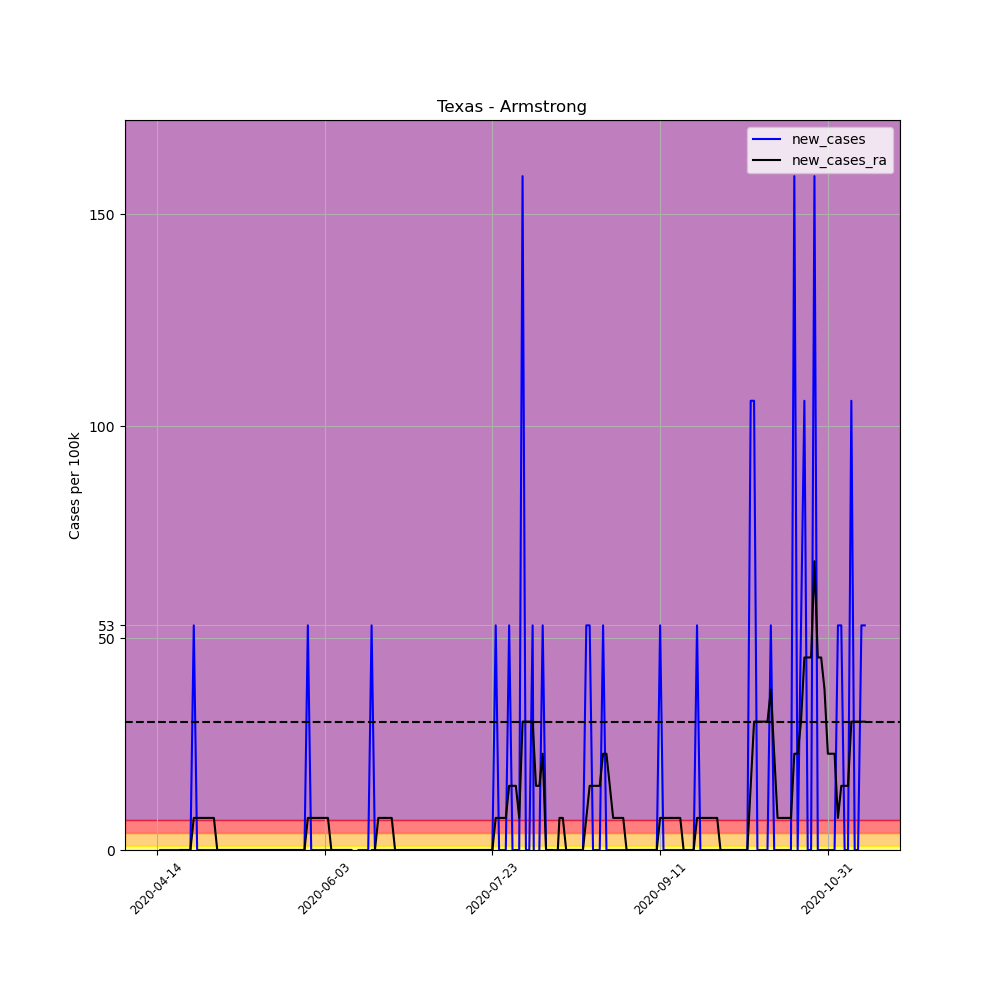

Data behind this chart, as committed beside it:
, date, county, state, fips, cases, deaths, COUNTY, STNAME, CTYNAME, POPESTIMATE2019, per_100k, per_100k_ra, new_cases, new_cases_ra
621036, 2020-04-14, Armstrong, Texas, 48011, 1, 0, 11, Texas, Armstrong, 1887, 52.99, , , 
621037, 2020-04-15, Armstrong, Texas, 48011, 1, 0, 11, Texas, Armstrong, 1887, 52.99, , 0.0, 
621038, 2020-04-16, Armstrong, Texas, 48011, 1, 0, 11, Texas, Armstrong, 1887, 52.99, , 0.0, 
621039, 2020-04-17, Armstrong, Texas, 48011, 1, 0, 11, Texas, Armstrong, 1887, 52.99, , 0.0, 
621040, 2020-04-18, Armstrong, Texas, 48011, 1, 0, 11, Texas, Armstrong, 1887, 52.99, , 0.0, 
621041, 2020-04-19, Armstrong, Texas, 48011, 1, 0, 11, Texas, Armstrong, 1887, 52.99, , 0.0, 
621042, 2020-04-20, Armstrong, Texas, 48011, 1, 0, 11, Texas, Armstrong, 1887, 52.99, 52.99, 0.0, 
621043, 2020-04-21, Armstrong, Texas, 48011, 1, 0, 11, Texas, Armstrong, 1887, 52.99, 52.99, 0.0, 0.0
621044, 2020-04-22, Armstrong, Texas, 48011, 1, 0, 11, Texas, Armstrong, 1887, 52.99, 52.99, 0.0, 0.0
621045, 2020-04-23, Armstrong, Texas, 48011, 1, 0, 11, Texas, Armstrong, 1887, 52.99, 52.99, 0.0, 0.0
621046, 2020-04-24, Armstrong, Texas, 48011, 1, 0, 11, Texas, Armstrong, 1887, 52.99, 52.99, 0.0, 0.0
621047, 2020-04-25, Armstrong, Texas, 48011, 2, 0, 11, Texas, Armstrong, 1887, 106, 60.56, 52.99, 7.571
621048, 2020-04-26, Armstrong, Texas, 48011, 2, 0, 11, Texas, Armstrong, 1887, 106, 68.14, 0.0, 7.571
621049, 2020-04-27, Armstrong, Texas, 48011, 2, 0, 11, Texas, Armstrong, 1887, 106, 75.71, 0.0, 7.571
621050, 2020-04-28, Armstrong, Texas, 48011, 2, 0, 11, Texas, Armstrong, 1887, 106, 83.28, 0.0, 7.571
621051, 2020-04-29, Armstrong, Texas, 48011, 2, 0, 11, Texas, Armstrong, 1887, 106, 90.85, 0.0, 7.571
621052, 2020-04-30, Armstrong, Texas, 48011, 2, 0, 11, Texas, Armstrong, 1887, 106, 98.42, 0.0, 7.571
621053, 2020-05-01, Armstrong, Texas, 48011, 2, 0, 11, Texas, Armstrong, 1887, 106, 106, 0.0, 7.571
621054, 2020-05-02, Armstrong, Texas, 48011, 2, 0, 11, Texas, Armstrong, 1887, 106, 106, 0.0, 0.0
621055, 2020-05-03, Armstrong, Texas, 48011, 2, 0, 11, Texas, Armstrong, 1887, 106, 106, 0.0, 0.0
621056, 2020-05-04, Armstrong, Texas, 48011, 2, 0, 11, Texas, Armstrong, 1887, 106, 106, 0.0, 0.0
621057, 2020-05-05, Armstrong, Texas, 48011, 2, 0, 11, Texas, Armstrong, 1887, 106, 106, 0.0, 0.0
621058, 2020-05-06, Armstrong, Texas, 48011, 2, 0, 11, Texas, Armstrong, 1887, 106, 106, 0.0, 0.0
621059, 2020-05-07, Armstrong, Texas, 48011, 2, 0, 11, Texas, Armstrong, 1887, 106, 106, 0.0, 0.0
621060, 2020-05-08, Armstrong, Texas, 48011, 2, 0, 11, Texas, Armstrong, 1887, 106, 106, 0.0, 0.0
621061, 2020-05-09, Armstrong, Texas, 48011, 2, 0, 11, Texas, Armstrong, 1887, 106, 106, 0.0, 0.0
621062, 2020-05-10, Armstrong, Texas, 48011, 2, 0, 11, Texas, Armstrong, 1887, 106, 106, 0.0, 0.0
621063, 2020-05-11, Armstrong, Texas, 48011, 2, 0, 11, Texas, Armstrong, 1887, 106, 106, 0.0, 0.0
621064, 2020-05-12, Armstrong, Texas, 48011, 2, 0, 11, Texas, Armstrong, 1887, 106, 106, 0.0, 0.0
621065, 2020-05-13, Armstrong, Texas, 48011, 2, 0, 11, Texas, Armstrong, 1887, 106, 106, 0.0, 0.0
621066, 2020-05-14, Armstrong, Texas, 48011, 2, 0, 11, Texas, Armstrong, 1887, 106, 106, 0.0, 0.0
621067, 2020-05-15, Armstrong, Texas, 48011, 2, 0, 11, Texas, Armstrong, 1887, 106, 106, 0.0, 0.0
621068, 2020-05-16, Armstrong, Texas, 48011, 2, 0, 11, Texas, Armstrong, 1887, 106, 106, 0.0, 0.0
621069, 2020-05-17, Armstrong, Texas, 48011, 2, 0, 11, Texas, Armstrong, 1887, 106, 106, 0.0, 0.0
621070, 2020-05-18, Armstrong, Texas, 48011, 2, 0, 11, Texas, Armstrong, 1887, 106, 106, 0.0, 0.0
621071, 2020-05-19, Armstrong, Texas, 48011, 2, 0, 11, Texas, Armstrong, 1887, 106, 106, 0.0, 0.0
621072, 2020-05-20, Armstrong, Texas, 48011, 2, 0, 11, Texas, Armstrong, 1887, 106, 106, 0.0, 0.0
621073, 2020-05-21, Armstrong, Texas, 48011, 2, 0, 11, Texas, Armstrong, 1887, 106, 106, 0.0, 0.0
621074, 2020-05-22, Armstrong, Texas, 48011, 2, 0, 11, Texas, Armstrong, 1887, 106, 106, 0.0, 0.0
621075, 2020-05-23, Armstrong, Texas, 48011, 2, 0, 11, Texas, Armstrong, 1887, 106, 106, 0.0, 0.0
621076, 2020-05-24, Armstrong, Texas, 48011, 2, 0, 11, Texas, Armstrong, 1887, 106, 106, 0.0, 0.0
621077, 2020-05-25, Armstrong, Texas, 48011, 2, 0, 11, Texas, Armstrong, 1887, 106, 106, 0.0, 0.0
621078, 2020-05-26, Armstrong, Texas, 48011, 2, 0, 11, Texas, Armstrong, 1887, 106, 106, 0.0, 0.0
621079, 2020-05-27, Armstrong, Texas, 48011, 2, 0, 11, Texas, Armstrong, 1887, 106, 106, 0.0, 0.0
621080, 2020-05-28, Armstrong, Texas, 48011, 2, 0, 11, Texas, Armstrong, 1887, 106, 106, 0.0, 0.0
621081, 2020-05-29, Armstrong, Texas, 48011, 3, 0, 11, Texas, Armstrong, 1887, 159, 113.6, 52.99, 7.571
621082, 2020-05-30, Armstrong, Texas, 48011, 3, 0, 11, Texas, Armstrong, 1887, 159, 121.1, 0.0, 7.571
621083, 2020-05-31, Armstrong, Texas, 48011, 3, 0, 11, Texas, Armstrong, 1887, 159, 128.7, 0.0, 7.571
621084, 2020-06-01, Armstrong, Texas, 48011, 3, 0, 11, Texas, Armstrong, 1887, 159, 136.3, 0.0, 7.571
621085, 2020-06-02, Armstrong, Texas, 48011, 3, 0, 11, Texas, Armstrong, 1887, 159, 143.8, 0.0, 7.571
621086, 2020-06-03, Armstrong, Texas, 48011, 3, 0, 11, Texas, Armstrong, 1887, 159, 151.4, 0.0, 7.571
621087, 2020-06-04, Armstrong, Texas, 48011, 3, 0, 11, Texas, Armstrong, 1887, 159, 159, 0.0, 7.571
621088, 2020-06-05, Armstrong, Texas, 48011, 3, 0, 11, Texas, Armstrong, 1887, 159, 159, 0.0, 0.0
621089, 2020-06-06, Armstrong, Texas, 48011, 3, 0, 11, Texas, Armstrong, 1887, 159, 159, 0.0, 0.0
621090, 2020-06-07, Armstrong, Texas, 48011, 3, 0, 11, Texas, Armstrong, 1887, 159, 159, 0.0, 0.0
621091, 2020-06-08, Armstrong, Texas, 48011, 3, 0, 11, Texas, Armstrong, 1887, 159, 159, 0.0, 0.0
621092, 2020-06-09, Armstrong, Texas, 48011, 3, 0, 11, Texas, Armstrong, 1887, 159, 159, 0.0, 0.0
621093, 2020-06-10, Armstrong, Texas, 48011, 3, 0, 11, Texas, Armstrong, 1887, 159, 159, 0.0, 0.0
621094, 2020-06-11, Armstrong, Texas, 48011, 3, 0, 11, Texas, Armstrong, 1887, 159, 159, 0.0, 0.0
621095, 2020-06-12, Armstrong, Texas, 48011, 2, 0, 11, Texas, Armstrong, 1887, 106, 151.4, -52.99, -7.571
... 152 more rows
